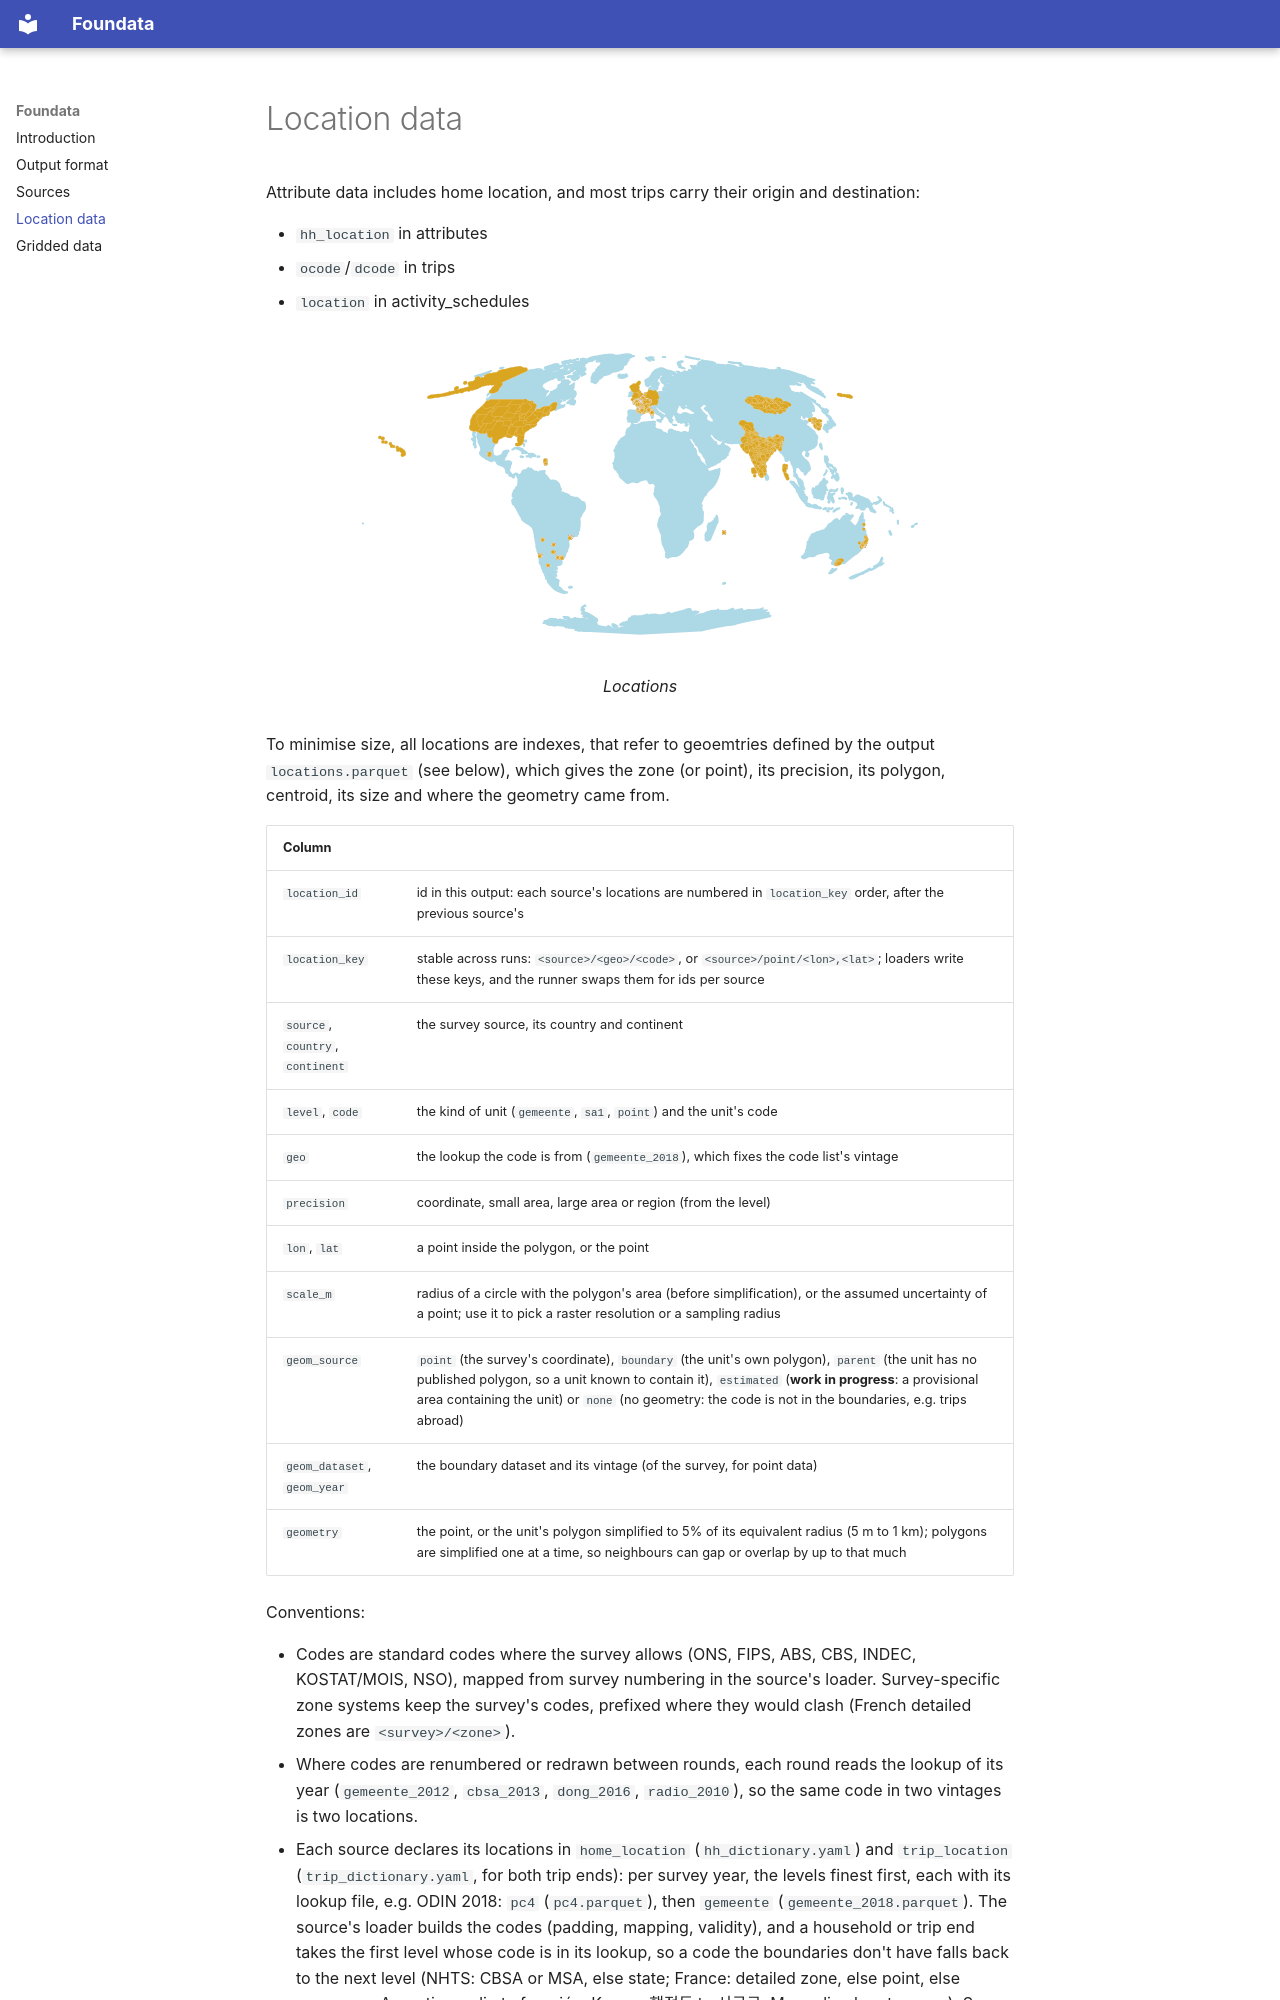

repository: fredshone/foundata · page: locations/index.html · generator: mkdocs

# Location data

Attribute data includes home location, and most trips carry their origin and destination:

- `hh_location` in attributes
- `ocode`/`dcode` in trips
- `location` in activity_schedules

<figure markdown="span">
![Locations precision and coverage](assets/coverage.png){ style="display: block; margin: 0 auto; max-width: 100%;" }
<figcaption style="text-align: center">Locations </figcaption> 
</figure>


To minimise size, all locations are indexes, that refer to geoemtries defined by the output `locations.parquet` (see below), which gives the zone (or point), its precision, its polygon, centroid, its size and where the geometry came from.

| Column | |
|---|---|
| `location_id` | id in this output: each source's locations are numbered in `location_key` order, after the previous source's |
| `location_key` | stable across runs: `<source>/<geo>/<code>`, or `<source>/point/<lon>,<lat>`; loaders write these keys, and the runner swaps them for ids per source |
| `source`, `country`, `continent` | the survey source, its country and continent |
| `level`, `code` | the kind of unit (`gemeente`, `sa1`, `point`) and the unit's code |
| `geo` | the lookup the code is from (`gemeente_2018`), which fixes the code list's vintage |
| `precision` | coordinate, small area, large area or region (from the level) |
| `lon`, `lat` | a point inside the polygon, or the point |
| `scale_m` | radius of a circle with the polygon's area (before simplification), or the assumed uncertainty of a point; use it to pick a raster resolution or a sampling radius |
| `geom_source` | `point` (the survey's coordinate), `boundary` (the unit's own polygon), `parent` (the unit has no published polygon, so a unit known to contain it), `estimated` (**work in progress**: a provisional area containing the unit) or `none` (no geometry: the code is not in the boundaries, e.g. trips abroad) |
| `geom_dataset`, `geom_year` | the boundary dataset and its vintage (of the survey, for point data) |
| `geometry` | the point, or the unit's polygon simplified to 5% of its equivalent radius (5 m to 1 km); polygons are simplified one at a time, so neighbours can gap or overlap by up to that much |

Conventions:

- Codes are standard codes where the survey allows (ONS, FIPS, ABS, CBS, INDEC, KOSTAT/MOIS, NSO), mapped from survey numbering in the source's loader. Survey-specific zone systems keep the survey's codes, prefixed where they would clash (French detailed zones are `<survey>/<zone>`).
- Where codes are renumbered or redrawn between rounds, each round reads the lookup of its year (`gemeente_2012`, `cbsa_2013`, `dong_2016`, `radio_2010`), so the same code in two vintages is two locations.
- Each source declares its locations in `home_location` (`hh_dictionary.yaml`) and `trip_location` (`trip_dictionary.yaml`, for both trip ends): per survey year, the levels finest first, each with its lookup file, e.g. ODIN 2018: `pc4` (`pc4.parquet`), then `gemeente` (`gemeente_2018.parquet`). The source's loader builds the codes (padding, mapping, validity), and a household or trip end takes the first level whose code is in its lookup, so a code the boundaries don't have falls back to the next level (NHTS: CBSA or MSA, else state; France: detailed zone, else point, else commune; Argentine radio to fracción, Korean 행정동 to 시군구, Mongolian bag to soum). See `foundata/location.py`.
